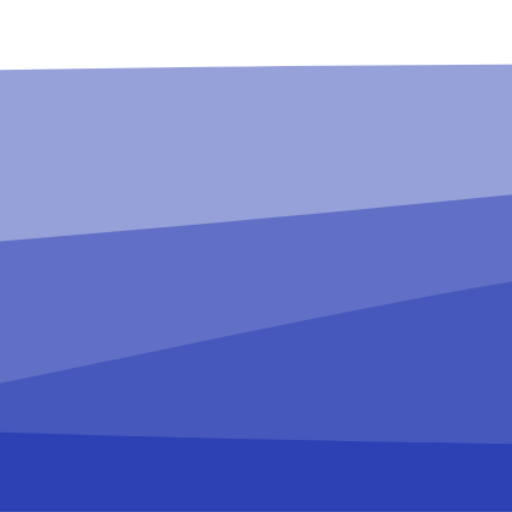
t = 0.00 s
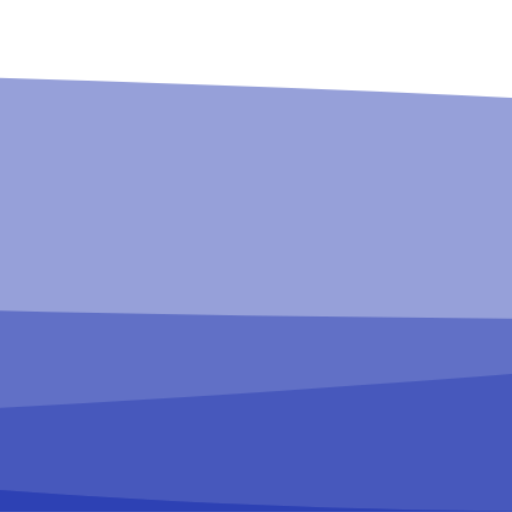
t = 6.60 s
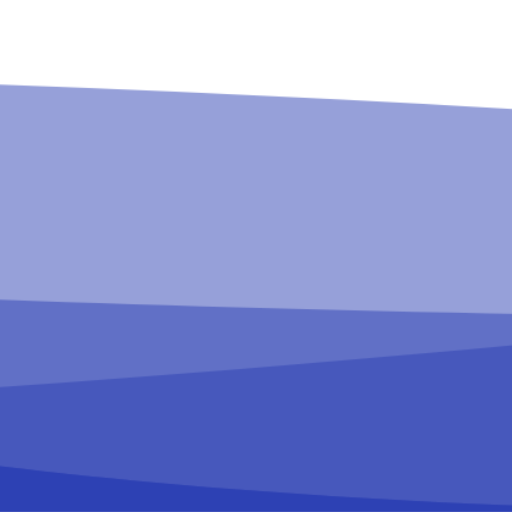
t = 7.40 s

The animated SVG that drew these frames (rendered in a browser with its animation timeline set to each time). Animation: 8 SMIL elements (animate=8); frames cover the first 7.40 s, repeats indefinitely.

<svg viewBox="0 0 1000 1000" xmlns="http://www.w3.org/2000/svg" overflow="visible" height="100%"><defs><clipPath id="c5d269a4-c827-42f9-aa96-14292e6d1f28"><path fill="black" d="M-28343.38718842706,1020 v -395 c 6000,0 6000,-625 12000,-625 c 6000,0 6000, 625 12000, 625 c 6000,0 6000,-625 12000,-625 c 6000,0 6000, 625 12000, 625 c 6000,0 6000,-625 12000,-625 c 6000,0 6000, 625 12000, 625 v 395 L 48000,1020 L 0,1020 z" clip-path="url(#)"><animate attributeName="d" values="M-28343.38718842706,1020 v -395 c 6000,0 6000,-625 12000,-625 c 6000,0 6000, 625 12000, 625 c 6000,0 6000,-625 12000,-625 c 6000,0 6000, 625 12000, 625 c 6000,0 6000,-625 12000,-625 c 6000,0 6000, 625 12000, 625 v 395 L 48000,1020 L 0,1020 z;M-4343.387188427058,1020 v -395 c 6000,0 6000,-625 12000,-625 c 6000,0 6000, 625 12000, 625 c 6000,0 6000,-625 12000,-625 c 6000,0 6000, 625 12000, 625 c 6000,0 6000,-625 12000,-625 c 6000,0 6000, 625 12000, 625 v 395 L 48000,1020 L 0,1020 z" dur="26.378874268331437s" keyTimes="0;1" repeatCount="indefinite"></animate></path></clipPath><clipPath id="1d30837c-6f56-49de-a08c-ae8003c010e6"><path fill="black" d="M-10648.070829585471,1020 v -270 c 6000,0 6000,-625 12000,-625 c 6000,0 6000, 625 12000, 625 c 6000,0 6000,-625 12000,-625 c 6000,0 6000, 625 12000, 625 c 6000,0 6000,-625 12000,-625 c 6000,0 6000, 625 12000, 625 v 270 L 48000,1020 L 0,1020 z" clip-path="url(#c5d269a4-c827-42f9-aa96-14292e6d1f28)"><animate attributeName="d" values="M-10648.070829585471,1020 v -270 c 6000,0 6000,-625 12000,-625 c 6000,0 6000, 625 12000, 625 c 6000,0 6000,-625 12000,-625 c 6000,0 6000, 625 12000, 625 c 6000,0 6000,-625 12000,-625 c 6000,0 6000, 625 12000, 625 v 270 L 48000,1020 L 0,1020 z;M-34648.07082958547,1020 v -270 c 6000,0 6000,-625 12000,-625 c 6000,0 6000, 625 12000, 625 c 6000,0 6000,-625 12000,-625 c 6000,0 6000, 625 12000, 625 c 6000,0 6000,-625 12000,-625 c 6000,0 6000, 625 12000, 625 v 270 L 48000,1020 L 0,1020 z" dur="47.32657230715395s" keyTimes="0;1" repeatCount="indefinite"></animate></path></clipPath><clipPath id="73c14f71-1a2f-4cb4-8a46-1b7ba56b5f80"><path fill="black" d="M-21880.57126506456,1020 v -145 c 6000,0 6000,-625 12000,-625 c 6000,0 6000, 625 12000, 625 c 6000,0 6000,-625 12000,-625 c 6000,0 6000, 625 12000, 625 c 6000,0 6000,-625 12000,-625 c 6000,0 6000, 625 12000, 625 v 145 L 48000,1020 L 0,1020 z" clip-path="url(#1d30837c-6f56-49de-a08c-ae8003c010e6)"><animate attributeName="d" values="M-21880.57126506456,1020 v -145 c 6000,0 6000,-625 12000,-625 c 6000,0 6000, 625 12000, 625 c 6000,0 6000,-625 12000,-625 c 6000,0 6000, 625 12000, 625 c 6000,0 6000,-625 12000,-625 c 6000,0 6000, 625 12000, 625 v 145 L 48000,1020 L 0,1020 z;M-45880.57126506456,1020 v -145 c 6000,0 6000,-625 12000,-625 c 6000,0 6000, 625 12000, 625 c 6000,0 6000,-625 12000,-625 c 6000,0 6000, 625 12000, 625 c 6000,0 6000,-625 12000,-625 c 6000,0 6000, 625 12000, 625 v 145 L 48000,1020 L 0,1020 z" dur="29.58205840393608s" keyTimes="0;1" repeatCount="indefinite"></animate></path></clipPath><clipPath id="ce71f05d-6373-4a65-9c4f-166c27d03134"><path fill="black" d="M-38706.1463254809,1020 v -20 c 3000,0 3000,-625 6000,-625 c 3000,0 3000, 625 6000, 625 c 3000,0 3000,-625 6000,-625 c 3000,0 3000, 625 6000, 625 c 3000,0 3000,-625 6000,-625 c 3000,0 3000, 625 6000, 625 c 3000,0 3000,-625 6000,-625 c 3000,0 3000, 625 6000, 625 c 3000,0 3000,-625 6000,-625 c 3000,0 3000, 625 6000, 625 c 3000,0 3000,-625 6000,-625 c 3000,0 3000, 625 6000, 625 c 3000,0 3000,-625 6000,-625 c 3000,0 3000, 625 6000, 625 v 20 L 48000,1020 L 0,1020 z" clip-path="url(#73c14f71-1a2f-4cb4-8a46-1b7ba56b5f80)"><animate attributeName="d" values="M-38706.1463254809,1020 v -20 c 3000,0 3000,-625 6000,-625 c 3000,0 3000, 625 6000, 625 c 3000,0 3000,-625 6000,-625 c 3000,0 3000, 625 6000, 625 c 3000,0 3000,-625 6000,-625 c 3000,0 3000, 625 6000, 625 c 3000,0 3000,-625 6000,-625 c 3000,0 3000, 625 6000, 625 c 3000,0 3000,-625 6000,-625 c 3000,0 3000, 625 6000, 625 c 3000,0 3000,-625 6000,-625 c 3000,0 3000, 625 6000, 625 c 3000,0 3000,-625 6000,-625 c 3000,0 3000, 625 6000, 625 v 20 L 48000,1020 L 0,1020 z;M-14706.146325480897,1020 v -20 c 3000,0 3000,-625 6000,-625 c 3000,0 3000, 625 6000, 625 c 3000,0 3000,-625 6000,-625 c 3000,0 3000, 625 6000, 625 c 3000,0 3000,-625 6000,-625 c 3000,0 3000, 625 6000, 625 c 3000,0 3000,-625 6000,-625 c 3000,0 3000, 625 6000, 625 c 3000,0 3000,-625 6000,-625 c 3000,0 3000, 625 6000, 625 c 3000,0 3000,-625 6000,-625 c 3000,0 3000, 625 6000, 625 c 3000,0 3000,-625 6000,-625 c 3000,0 3000, 625 6000, 625 v 20 L 48000,1020 L 0,1020 z" dur="40.13726833073213s" keyTimes="0;1" repeatCount="indefinite"></animate></path></clipPath></defs><pattern id="da142e50-6ca2-4552-a59c-9156a0d16c17" viewBox="0 0 24000 1000" width="24000" height="1000" patternUnits="userSpaceOnUse"><path style="opacity: 0.5;" fill="#2d41b4" d="M-28343.38718842706,1020 v -395 c 6000,0 6000,-625 12000,-625 c 6000,0 6000, 625 12000, 625 c 6000,0 6000,-625 12000,-625 c 6000,0 6000, 625 12000, 625 c 6000,0 6000,-625 12000,-625 c 6000,0 6000, 625 12000, 625 v 395 L 48000,1020 L 0,1020 z"><animate attributeName="d" values="M-28343.38718842706,1020 v -395 c 6000,0 6000,-625 12000,-625 c 6000,0 6000, 625 12000, 625 c 6000,0 6000,-625 12000,-625 c 6000,0 6000, 625 12000, 625 c 6000,0 6000,-625 12000,-625 c 6000,0 6000, 625 12000, 625 v 395 L 48000,1020 L 0,1020 z;M-4343.387188427058,1020 v -395 c 6000,0 6000,-625 12000,-625 c 6000,0 6000, 625 12000, 625 c 6000,0 6000,-625 12000,-625 c 6000,0 6000, 625 12000, 625 c 6000,0 6000,-625 12000,-625 c 6000,0 6000, 625 12000, 625 v 395 L 48000,1020 L 0,1020 z" dur="26.378874268331437s" keyTimes="0;1" repeatCount="indefinite"></animate></path><path style="opacity: 0.5;" fill="#2d41b4" d="M-10648.070829585471,1020 v -270 c 6000,0 6000,-625 12000,-625 c 6000,0 6000, 625 12000, 625 c 6000,0 6000,-625 12000,-625 c 6000,0 6000, 625 12000, 625 c 6000,0 6000,-625 12000,-625 c 6000,0 6000, 625 12000, 625 v 270 L 48000,1020 L 0,1020 z"><animate attributeName="d" values="M-10648.070829585471,1020 v -270 c 6000,0 6000,-625 12000,-625 c 6000,0 6000, 625 12000, 625 c 6000,0 6000,-625 12000,-625 c 6000,0 6000, 625 12000, 625 c 6000,0 6000,-625 12000,-625 c 6000,0 6000, 625 12000, 625 v 270 L 48000,1020 L 0,1020 z;M-34648.07082958547,1020 v -270 c 6000,0 6000,-625 12000,-625 c 6000,0 6000, 625 12000, 625 c 6000,0 6000,-625 12000,-625 c 6000,0 6000, 625 12000, 625 c 6000,0 6000,-625 12000,-625 c 6000,0 6000, 625 12000, 625 v 270 L 48000,1020 L 0,1020 z" dur="47.32657230715395s" keyTimes="0;1" repeatCount="indefinite"></animate></path><path style="opacity: 0.5;" fill="#2d41b4" d="M-21880.57126506456,1020 v -145 c 6000,0 6000,-625 12000,-625 c 6000,0 6000, 625 12000, 625 c 6000,0 6000,-625 12000,-625 c 6000,0 6000, 625 12000, 625 c 6000,0 6000,-625 12000,-625 c 6000,0 6000, 625 12000, 625 v 145 L 48000,1020 L 0,1020 z"><animate attributeName="d" values="M-21880.57126506456,1020 v -145 c 6000,0 6000,-625 12000,-625 c 6000,0 6000, 625 12000, 625 c 6000,0 6000,-625 12000,-625 c 6000,0 6000, 625 12000, 625 c 6000,0 6000,-625 12000,-625 c 6000,0 6000, 625 12000, 625 v 145 L 48000,1020 L 0,1020 z;M-45880.57126506456,1020 v -145 c 6000,0 6000,-625 12000,-625 c 6000,0 6000, 625 12000, 625 c 6000,0 6000,-625 12000,-625 c 6000,0 6000, 625 12000, 625 c 6000,0 6000,-625 12000,-625 c 6000,0 6000, 625 12000, 625 v 145 L 48000,1020 L 0,1020 z" dur="29.58205840393608s" keyTimes="0;1" repeatCount="indefinite"></animate></path><path style="opacity: 0.5;" fill="#2d41b4" d="M-38706.1463254809,1020 v -20 c 3000,0 3000,-625 6000,-625 c 3000,0 3000, 625 6000, 625 c 3000,0 3000,-625 6000,-625 c 3000,0 3000, 625 6000, 625 c 3000,0 3000,-625 6000,-625 c 3000,0 3000, 625 6000, 625 c 3000,0 3000,-625 6000,-625 c 3000,0 3000, 625 6000, 625 c 3000,0 3000,-625 6000,-625 c 3000,0 3000, 625 6000, 625 c 3000,0 3000,-625 6000,-625 c 3000,0 3000, 625 6000, 625 c 3000,0 3000,-625 6000,-625 c 3000,0 3000, 625 6000, 625 v 20 L 48000,1020 L 0,1020 z"><animate attributeName="d" values="M-38706.1463254809,1020 v -20 c 3000,0 3000,-625 6000,-625 c 3000,0 3000, 625 6000, 625 c 3000,0 3000,-625 6000,-625 c 3000,0 3000, 625 6000, 625 c 3000,0 3000,-625 6000,-625 c 3000,0 3000, 625 6000, 625 c 3000,0 3000,-625 6000,-625 c 3000,0 3000, 625 6000, 625 c 3000,0 3000,-625 6000,-625 c 3000,0 3000, 625 6000, 625 c 3000,0 3000,-625 6000,-625 c 3000,0 3000, 625 6000, 625 c 3000,0 3000,-625 6000,-625 c 3000,0 3000, 625 6000, 625 v 20 L 48000,1020 L 0,1020 z;M-14706.146325480897,1020 v -20 c 3000,0 3000,-625 6000,-625 c 3000,0 3000, 625 6000, 625 c 3000,0 3000,-625 6000,-625 c 3000,0 3000, 625 6000, 625 c 3000,0 3000,-625 6000,-625 c 3000,0 3000, 625 6000, 625 c 3000,0 3000,-625 6000,-625 c 3000,0 3000, 625 6000, 625 c 3000,0 3000,-625 6000,-625 c 3000,0 3000, 625 6000, 625 c 3000,0 3000,-625 6000,-625 c 3000,0 3000, 625 6000, 625 c 3000,0 3000,-625 6000,-625 c 3000,0 3000, 625 6000, 625 v 20 L 48000,1020 L 0,1020 z" dur="40.13726833073213s" keyTimes="0;1" repeatCount="indefinite"></animate></path><rect x="0" y="0" width="24000" height="1000" fill="#2d41b4" clip-path="url(#ce71f05d-6373-4a65-9c4f-166c27d03134)"></rect><rect x="-24000" y="1000" width="72000" height="1000" fill="#2d41b4"></rect></pattern><rect x="-24000" y="-500" width="400000000000" height="1000" fill="#0000"></rect><rect fill="url(#da142e50-6ca2-4552-a59c-9156a0d16c17)" x="0" y="10" width="400000000000" height="999"></rect></svg>
